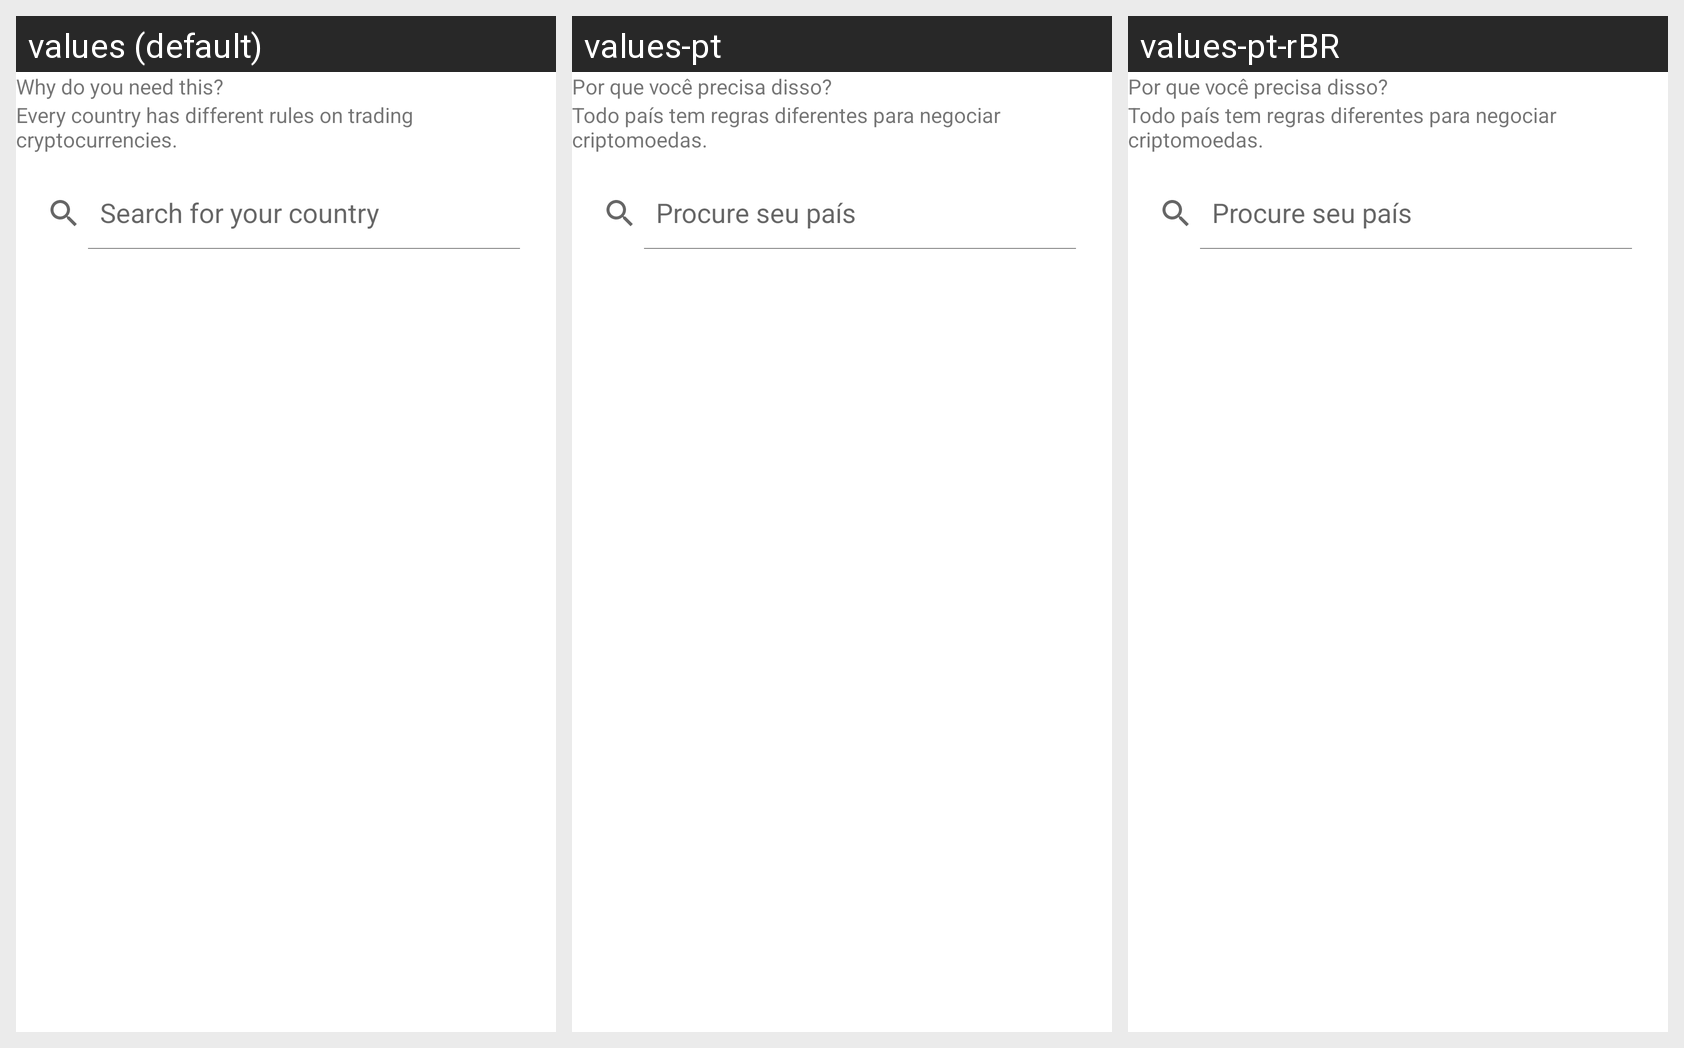

Here is an Android app screen in its default locale and in the app's own translations. Write out the translated-string differences for the strings that appear on this screen.
Android screen res/layout/fragment_kyc_country_selection.xml rendered under 3 locales, left to right: values (default), values-pt, values-pt-rBR. Device: Nexus 5 (rendered at 1080×1920; each locale shown at half size, 540×960, under a caption strip naming it); theme AppTheme.
Other locales in the repository, not shown: values-de, values-es, values-fr, values-it, values-ru, values-tr.
Strings drawn on this screen, with the default value and each locale's value (text and hints the layout hard-codes, and strings that could not be matched under every locale, appear in the picture but are not listed):

kyc_country_selection_header
  values: Why do you need this?
  values-pt: Por que você precisa disso?
  values-pt-rBR: Por que você precisa disso?  [from values-pt]

kyc_country_selection_message
  values: Every country has different rules on trading cryptocurrencies.
  values-pt: Todo país tem regras diferentes para negociar criptomoedas.
  values-pt-rBR: Todo país tem regras diferentes para negociar criptomoedas.  [from values-pt]

kyc_country_selection_search_hint
  values: Search for your country
  values-pt: Procure seu país
  values-pt-rBR: Procure seu país  [from values-pt]
